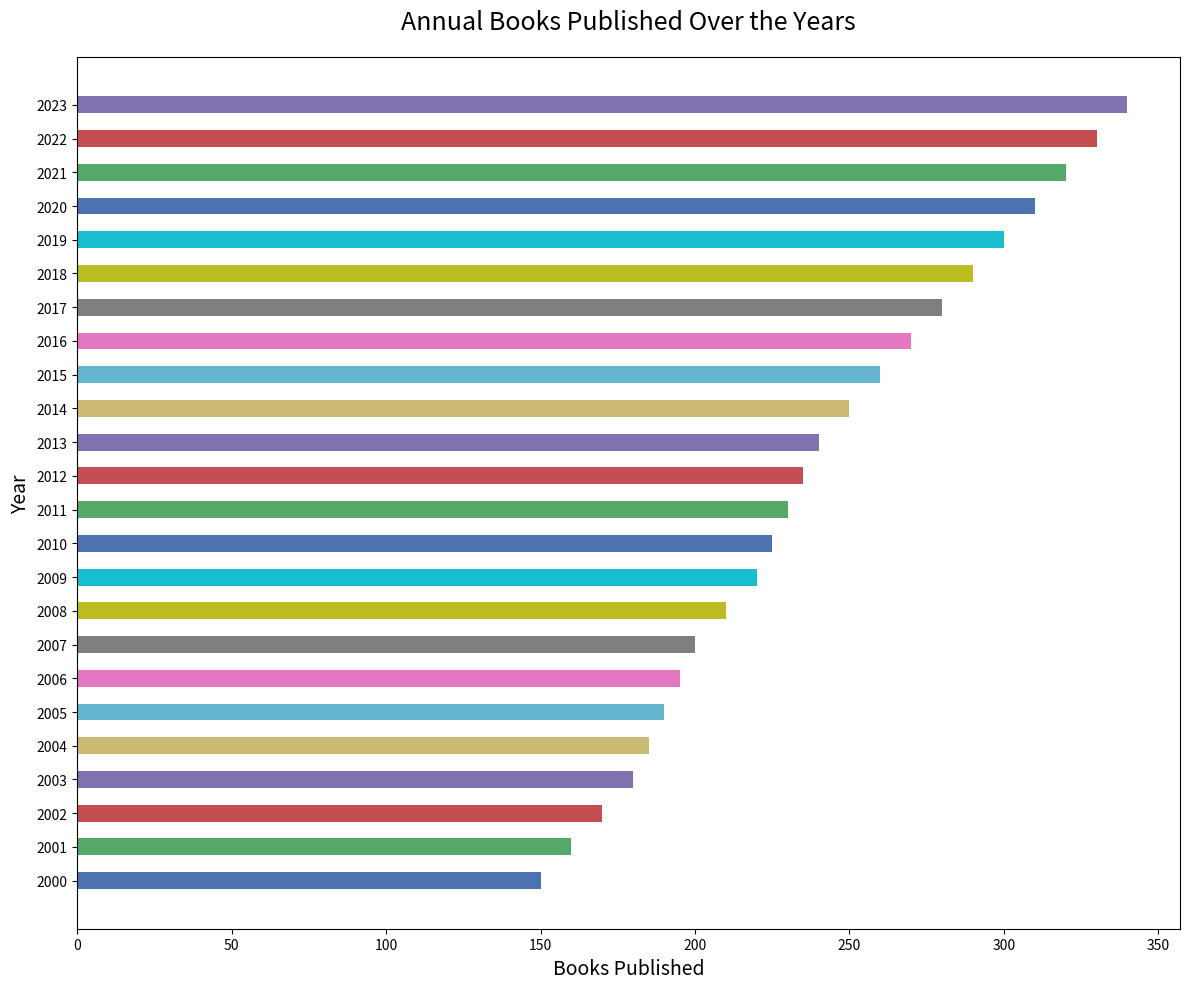

Generate this figure with matplotlib:
import matplotlib.pyplot as plt

years = ['2000', '2001', '2002', '2003', '2004', '2005',
         '2006', '2007', '2008', '2009', '2010', '2011',
         '2012', '2013', '2014', '2015', '2016', '2017',
         '2018', '2019', '2020', '2021', '2022', '2023']
books_published = [150, 160, 170, 180, 185, 190, 195, 200, 210, 220, 
                   225, 230, 235, 240, 250, 260, 270, 280, 290, 300, 
                   310, 320, 330, 340]

plt.figure(figsize=(12, 10))
plt.barh(y=years, width=books_published, color=[
    '#4c72b0', '#55a868', '#c44e52', '#8172b2', 
    '#ccb974', '#64b5cd', '#e377c2', '#7f7f7f', 
    '#bcbd22', '#17becf', '#4c72b0', '#55a868', 
    '#c44e52', '#8172b2', '#ccb974', '#64b5cd', 
    '#e377c2', '#7f7f7f', '#bcbd22', '#17becf', 
    '#4c72b0', '#55a868', '#c44e52', '#8172b2'], 
    height=0.5)

plt.title('Annual Books Published Over the Years', fontsize=18, pad=20)
plt.xlabel('Books Published', fontsize=14)
plt.ylabel('Year', fontsize=14)

plt.tight_layout()
plt.show()
